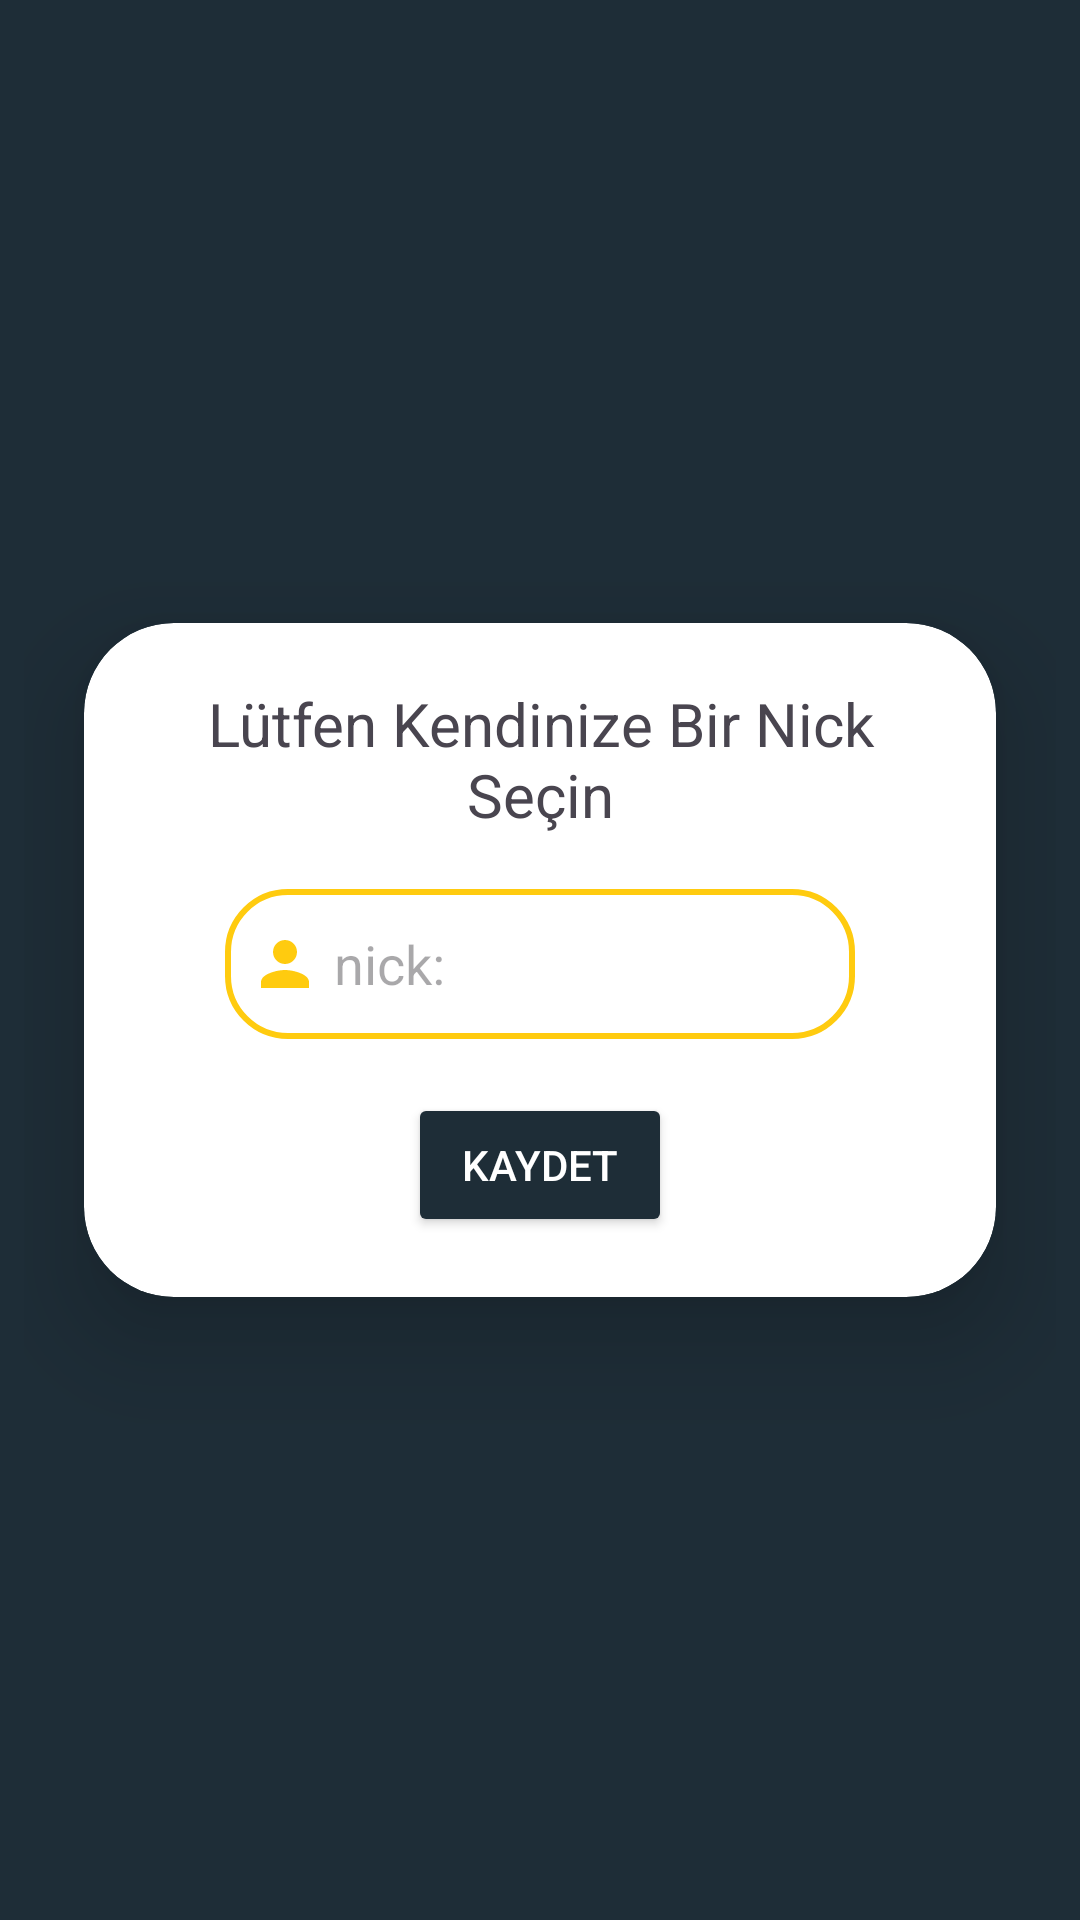

Write the Android layout XML for this screen, with the resource values it uses.
<!-- AndroidManifest.xml: application theme Theme.PurePage -->
<!-- res/layout/activity_nick_name.xml -->
<?xml version="1.0" encoding="utf-8"?>
<androidx.constraintlayout.widget.ConstraintLayout xmlns:android="http://schemas.android.com/apk/res/android"
    xmlns:app="http://schemas.android.com/apk/res-auto"
    xmlns:tools="http://schemas.android.com/tools"
    android:layout_width="match_parent"
    android:layout_height="match_parent"
    android:background="@color/dark_blue"
    android:padding="8dp"
    tools:context=".view.NickNameActivity">

    <androidx.cardview.widget.CardView
        android:id="@+id/cardView"
        android:layout_width="0dp"
        android:layout_height="wrap_content"
        android:layout_margin="20dp"
        android:layout_marginStart="20dp"
        android:layout_marginEnd="20dp"
        app:cardCornerRadius="30dp"
        app:cardElevation="20dp"
        app:layout_constraintBottom_toBottomOf="parent"
        app:layout_constraintEnd_toEndOf="parent"
        app:layout_constraintStart_toStartOf="parent"
        app:layout_constraintTop_toTopOf="parent">

        <LinearLayout
            android:layout_width="match_parent"
            android:layout_height="wrap_content"
            android:layout_margin="20dp"
            android:orientation="vertical">

            <TextView
                android:id="@+id/textView2"
                android:layout_width="wrap_content"
                android:layout_height="wrap_content"
                android:layout_gravity="center"
                android:text="Lütfen Kendinize Bir Nick Seçin"
                android:textAlignment="center"
                android:textSize="20sp" />

            <EditText
                android:id="@+id/nickNameEditText"
                android:layout_width="wrap_content"
                android:layout_height="50dp"
                android:layout_gravity="center"
                android:layout_marginTop="18dp"
                android:layout_weight="1"
                android:background="@drawable/custom_edittext"
                android:drawableLeft="@drawable/baseline_person_24"
                android:ems="10"
                android:hint=" nick:"
                android:inputType="text"
                android:padding="8dp" />

            <Button
                android:id="@+id/nickNameSaveButton"
                android:layout_width="wrap_content"
                android:layout_height="wrap_content"
                android:layout_gravity="center"
                android:layout_marginTop="18dp"
                android:backgroundTint="@color/dark_blue"
                android:text="Kaydet"
                android:textColor="@color/white" />
        </LinearLayout>

    </androidx.cardview.widget.CardView>

</androidx.constraintlayout.widget.ConstraintLayout>
<!-- resources referenced by this layout -->
<resources>
  <color name="dark_blue">#1E2D37</color>
  <color name="white">#FFFFFFFF</color>
  <!-- drawable baseline_person_24 (drawable) -->
  <vector android:height="24dp" android:tint="#FFCB0F"
      android:viewportHeight="24" android:viewportWidth="24"
      android:width="24dp" xmlns:android="http://schemas.android.com/apk/res/android">
      <path android:fillColor="@android:color/white" android:pathData="M12,12c2.21,0 4,-1.79 4,-4s-1.79,-4 -4,-4 -4,1.79 -4,4 1.79,4 4,4zM12,14c-2.67,0 -8,1.34 -8,4v2h16v-2c0,-2.66 -5.33,-4 -8,-4z"/>
  </vector>
  <!-- drawable custom_edittext (drawable) -->
  <?xml version="1.0" encoding="utf-8"?>
  <shape xmlns:android="http://schemas.android.com/apk/res/android"
      android:shape="rectangle">
  
      <stroke
          android:width="2dp"
          android:color="@color/amber"
          ></stroke>
      <corners
          android:radius="20dp"></corners>
  
  </shape>
  <style name="Theme.PurePage" parent="Base.Theme.PurePage" />
  <color name="amber">#FFCB0F</color>
  <style name="Base.Theme.PurePage" parent="Theme.Material3.DayNight.NoActionBar">
          
          
          <item name="android:statusBarColor">@color/dark_blue</item>
      </style>
</resources>
